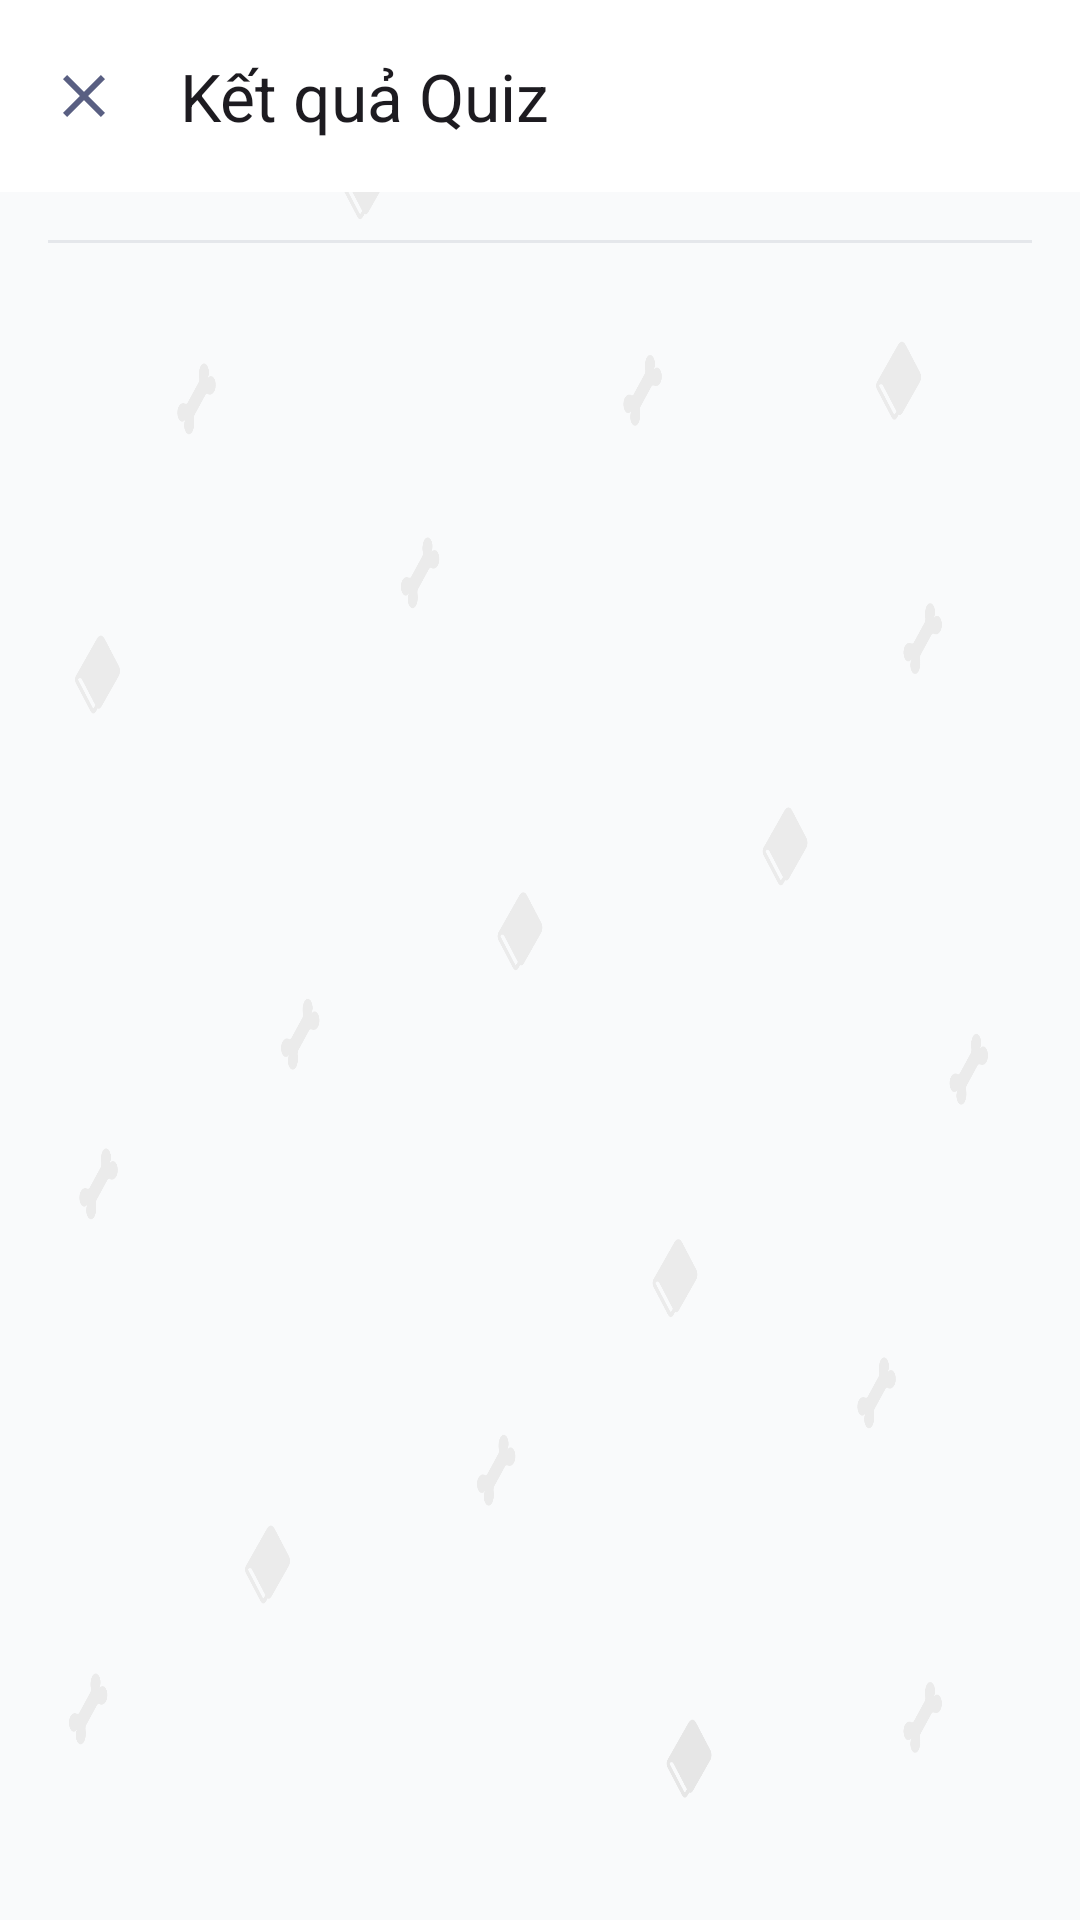

Android layout source for this screen:
<!-- AndroidManifest.xml: application theme Theme.Knowvamobile -->
<!-- res/layout/activity_quiz_review.xml -->
<?xml version="1.0" encoding="utf-8"?>
<androidx.coordinatorlayout.widget.CoordinatorLayout
    xmlns:android="http://schemas.android.com/apk/res/android"
    xmlns:app="http://schemas.android.com/apk/res-auto"
    xmlns:tools="http://schemas.android.com/tools"
    android:layout_width="match_parent"
    android:layout_height="match_parent"
    android:background="@drawable/background">

    <com.google.android.material.appbar.AppBarLayout
        android:layout_width="match_parent"
        android:layout_height="wrap_content">

        <com.google.android.material.appbar.MaterialToolbar
            android:id="@+id/toolbar"
            android:layout_width="match_parent"
            android:layout_height="?attr/actionBarSize"
            app:navigationIcon="@drawable/ic_close"
            app:title="Kết quả Quiz" />
    </com.google.android.material.appbar.AppBarLayout>

    <androidx.core.widget.NestedScrollView
        android:layout_width="match_parent"
        android:layout_height="match_parent"
        app:layout_behavior="@string/appbar_scrolling_view_behavior">

        <LinearLayout
            android:layout_width="match_parent"
            android:layout_height="wrap_content"
            android:orientation="vertical"
            android:gravity="center_horizontal"
            android:padding="16dp"
            android:clipToPadding="false">

            <ImageView
                android:id="@+id/img_score_feedback"
                android:layout_width="150dp"
                android:layout_height="150dp"
                android:layout_marginTop="16dp"
                android:visibility="gone"
                tools:src="@drawable/icon_super"
                tools:visibility="visible" />

            <TextView
                android:id="@+id/tv_score_result"
                android:layout_width="wrap_content"
                android:layout_height="wrap_content"
                android:layout_marginTop="16dp"
                android:layout_marginBottom="16dp"
                android:textAppearance="@style/TextAppearance.Material3.DisplaySmall"
                android:textStyle="bold"
                android:visibility="gone"
                tools:text="Điểm của bạn: 85"
                tools:visibility="visible" />

            <View
                android:layout_width="match_parent"
                android:layout_height="1dp"
                android:background="@color/outline"
                android:layout_marginBottom="16dp"/>

            <androidx.recyclerview.widget.RecyclerView
                android:id="@+id/rv_review_questions"
                android:layout_width="match_parent"
                android:layout_height="wrap_content"
                android:nestedScrollingEnabled="false"
                tools:listitem="@layout/item_quiz_review_question" />

        </LinearLayout>
    </androidx.core.widget.NestedScrollView>

</androidx.coordinatorlayout.widget.CoordinatorLayout>
<!-- res/layout/item_quiz_review_question.xml (included above) -->
<?xml version="1.0" encoding="utf-8"?>
<com.google.android.material.card.MaterialCardView
    xmlns:android="http://schemas.android.com/apk/res/android"
    xmlns:app="http://schemas.android.com/apk/res-auto"
    xmlns:tools="http://schemas.android.com/tools"
    android:layout_width="match_parent"
    android:layout_height="wrap_content"
    android:layout_marginBottom="12dp"
    app:cardCornerRadius="16dp"
    app:cardUseCompatPadding="true"
    app:cardElevation="2dp"
    app:strokeWidth="1dp"
    app:strokeColor="@color/outline">

    <LinearLayout
        android:layout_width="match_parent"
        android:layout_height="wrap_content"
        android:orientation="vertical"
        android:padding="16dp">

        <TextView
            android:id="@+id/tv_question_text"
            android:layout_width="match_parent"
            android:layout_height="wrap_content"
            android:textStyle="bold"
            android:textSize="18sp"
            android:textColor="@color/on_surface"
            tools:text="Câu hỏi 1: Đây là nội dung câu hỏi?" />

        <View
            android:layout_width="match_parent"
            android:layout_height="1dp"
            android:background="@color/outline"
            android:layout_marginTop="16dp"
            android:layout_marginBottom="8dp"/>

        <LinearLayout
            android:id="@+id/ll_answers_container"
            android:layout_width="match_parent"
            android:layout_height="wrap_content"
            android:orientation="vertical" />
    </LinearLayout>
</com.google.android.material.card.MaterialCardView>
<!-- resources referenced by this layout -->
<resources>
  <color name="on_surface">#1F2937</color>
  <color name="outline">#E5E7EB</color>
  <!-- drawable background: png bitmap (drawable, 104405 bytes) -->
  <!-- drawable ic_close (drawable) -->
  <?xml version="1.0" encoding="utf-8"?>
  <vector xmlns:android="http://schemas.android.com/apk/res/android"
      android:width="24dp"
      android:height="24dp"
      android:viewportWidth="24"
      android:viewportHeight="24">
      <path
          android:fillColor="#595F82"
          android:pathData="M19,6.41L17.59,5 12,10.59 6.41,5 5,6.41 10.59,12 5,17.59 6.41,19 12,13.41 17.59,19 19,17.59 13.41,12z"/>
  </vector>
  <!-- drawable icon_super: png bitmap (drawable, 200592 bytes) -->
  <style name="Theme.Knowvamobile" parent="Base.Theme.Knowvamobile" />
  <style name="Base.Theme.Knowvamobile" parent="Theme.Material3.DayNight.NoActionBar">
          <item name="colorPrimary">@color/primary</item>
          <item name="colorOnPrimary">@color/on_primary</item>
          <item name="colorSurface">@color/surface</item>
          <item name="colorOnSurface">@color/on_surface</item>
          <item name="colorSurfaceVariant">@color/surface_variant</item>
          <item name="colorOnSurfaceVariant">@color/on_surface_variant</item>
      </style>
  <color name="primary">#0F5136</color>
  <color name="on_primary">#a8e1bd</color>
  <color name="surface">#FFFFFF</color>
  <color name="surface_variant">#F2F4F7</color>
  <color name="on_surface_variant">#6B7280</color>
</resources>
